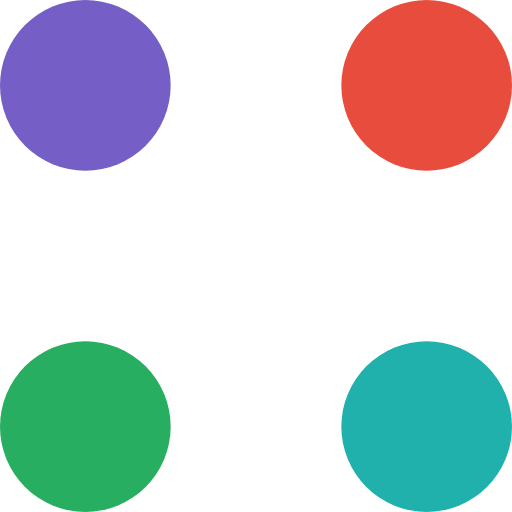
t = 0.00 s
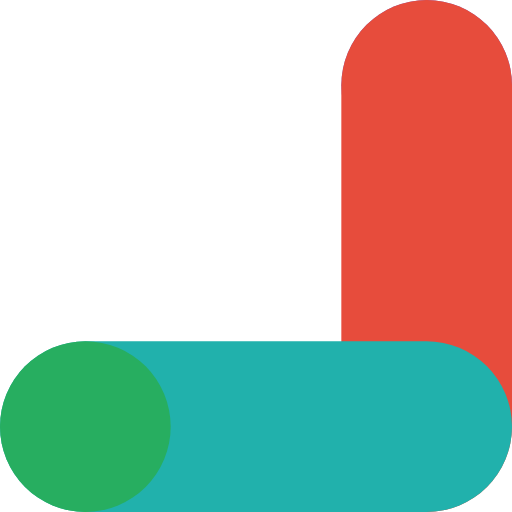
t = 1.67 s
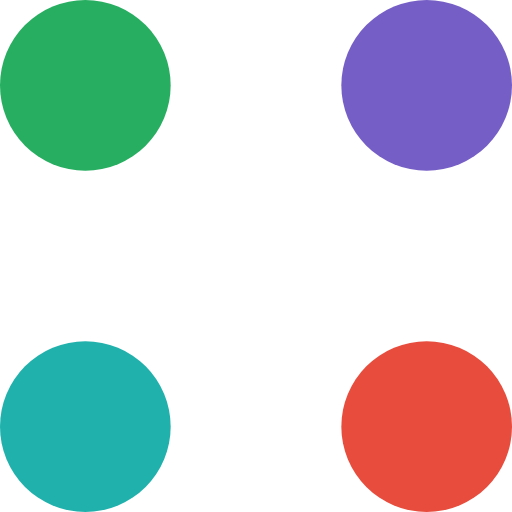
t = 3.33 s
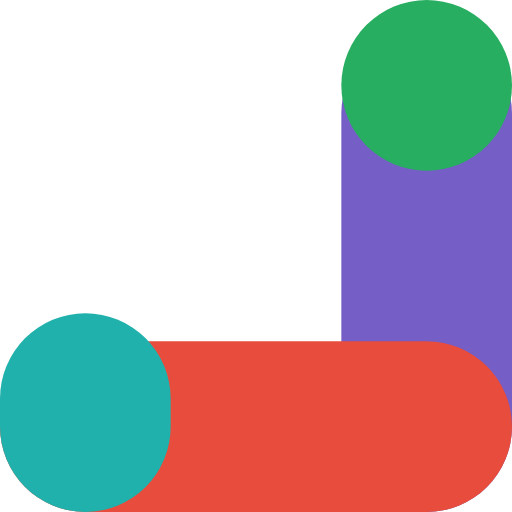
t = 5.00 s
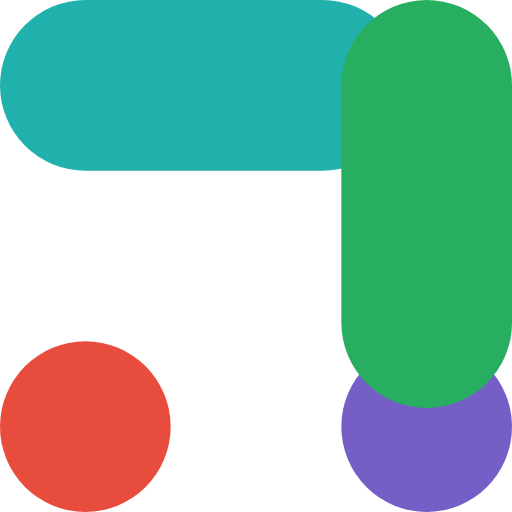
t = 6.67 s
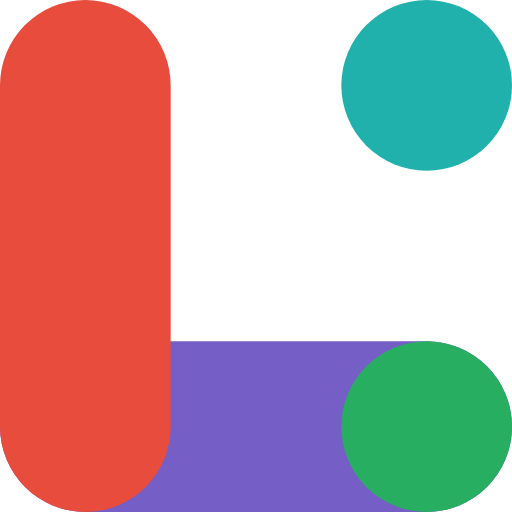
t = 8.33 s

The animated SVG that drew these frames (rendered in a browser with its animation timeline set to each time). Animation: 4 CSS @keyframes rules; frames cover the first 8.33 s, repeats indefinitely.

<svg width="48" height="48" viewBox="0 0 48 48" fill="none" xmlns="http://www.w3.org/2000/svg">
  <style>
    #loader-violet{
      animation: violet-anim 12s linear infinite;
    }
    #loader-red{
      animation: red-anim 12s linear infinite;
    }
    #loader-aqua{
      animation: aqua-anim 12s linear infinite;
    }
    #loader-green{
      animation: green-anim 12s linear infinite;
    }

    @keyframes violet-anim{
      0%{
        x: 0;
        y: 0;
        width: 16px;
        height: 16px;
      }
      3.98%{
        width: 16px;
      }
      6.25%{
        width: 48px;
      }
      10.23%{
        x: 0;
        width: 48px;
      }
      12.5%{
        x: 32;
        width: 16px;
      }
      28.98%{
        height: 16px;
      }
      31.25%{
        height: 48px;
      }
      41.48%{
        y: 0;
        height: 48px;
      }
      43.75%{
        y: 32;
        height: 16px;
      }
      60.23%{
        x: 32;
        width: 16px;
      }
      62.5%{
        x: 0;
        width: 48px;
      }
      72.73%{
        width: 48px;
      }
      75%{
        width: 16px;
      }
      91.48%{
        y: 32;
        height: 16px;
      }
      93.75%{
        y: 0;
        height: 48px;
      }
      97.73%{
        height: 48px;
      }
      100%{
        x: 0;
        y: 0;
        width: 16px;
        height: 16px;
      }
    }
    @keyframes red-anim{
      0%{
        x: 32;
        y: 0;
        width: 16px;
        height: 16px;
      }
      3.98%{
        height: 16px;
      }
      6.25%{
        height: 48px;
      }
      16.48%{
        y: 0;
        height: 48px;
      }
      18.75%{
        y: 32;
        height: 16px;
      }
      35.23%{
        x: 32;
        width: 16px;
      }
      37.5%{
        x: 0;
        width: 48px;
      }
      47.73%{
        x: 0;
        width: 48px;
      }
      50%{
        x: 0;
        width: 16px;
      }
      66.48%{
        y: 32;
        height: 16px;
      }
      68.75%{
        y: 0;
        height: 48px;
      }
      72.73%{
        height: 48px;
      }
      75%{
        height: 16px;
      }
      78.98%{
        width: 16px;
      }
      81.25%{
        width: 48px;
      }
      85.23%{
        x: 0;
        width: 48px;
      }
      87.5%{
        x: 32;
        width: 16px;
      }
      100%{
        x: 32;
        y: 0;
        width: 16px;
        height: 16px;
      }
    }
    @keyframes aqua-anim{
      0%{
        x: 32;
        y: 32;
        width: 16px;
        height: 16px;
      }
      10.23%{
        x: 32;
        width: 16px;
      }
      12.5%{
        x: 0;
        width: 48px;
      }
      22.73%{
        width: 48px;
      }
      25%{
        width: 16px;
      }
      41.48%{
        y: 32;
        height: 16px;
      }
      43.75%{
        y: 0;
        height: 48px;
      }
      47.73%{
        height: 48px;
      }
      50%{
        height: 16px;
      }
      53.98%{
        width: 16px;
      }
      56.25%{
        width: 48px;
      }
      60.23%{
        x: 0;
        width: 48px;
      }
      62.5%{
        x: 32;
        width: 16px;
      }
      78.98%{
        height: 16px;
      }
      81.25%{
        height: 48px;
      }
      91.48%{
        y: 0;
        height: 48px;
      }
      93.75%{
        y: 32;
        height: 16px;
      }
      100%{
        x: 32;
        y: 32;
        height: 16px;
        width: 16px;
      }
    }
    @keyframes green-anim{
      0%{
        x: 0;
        y: 32;
        width: 16px;
        height: 16px;
      }
      16.48%{
        y: 32;
        height: 16px;
      }
      18.75%{
        y: 0;
        height: 48px;
      }
      22.73%{
        height: 48px;
      }
      25%{
        height: 16px;
      }
      28.98%{
        width: 16px;
      }
      31.25%{
        width: 48px;
      }
      35.23%{
        x: 0;
        width: 48px;
      }
      37.5%{
        x: 32;
        width: 16px;
      }
      53.98%{
        height: 16px;
      }
      56.25%{
        height: 48px;
      }
      66.48%{
        y: 0;
        height: 48px;
      }
      68.75%{
        y: 32;
        height: 16px;
      }
      85.23%{
        x: 32;
        width: 16px;
      }
      87.5%{
        x: 0;
        width: 48px;
      }
      97.73%{
        width: 48px;
      }
      100%{
        x: 0;
        y: 32;
        width: 16px;
        height: 16px;
      }
    }
  </style>
  <rect
    id="loader-violet"
    rx="8"
    fill="#755EC6"
    width="16"
    height="16"
    x="0"
    y="0"
  />
  <rect
    id="loader-red"
    rx="8"
    fill="#E74C3C"
    width="16"
    height="16"
    x="32"
    y="0"
  />
  <rect
    id="loader-aqua"
    rx="8"
    fill="#21B1AC"
    width="16"
    height="16"
    x="32"
    y="32"
  />
  <rect
    id="loader-green"
    rx="8"
    fill="#27AE60"
    width="16"
    height="16"
    x="0"
    y="32"
  />
</svg>